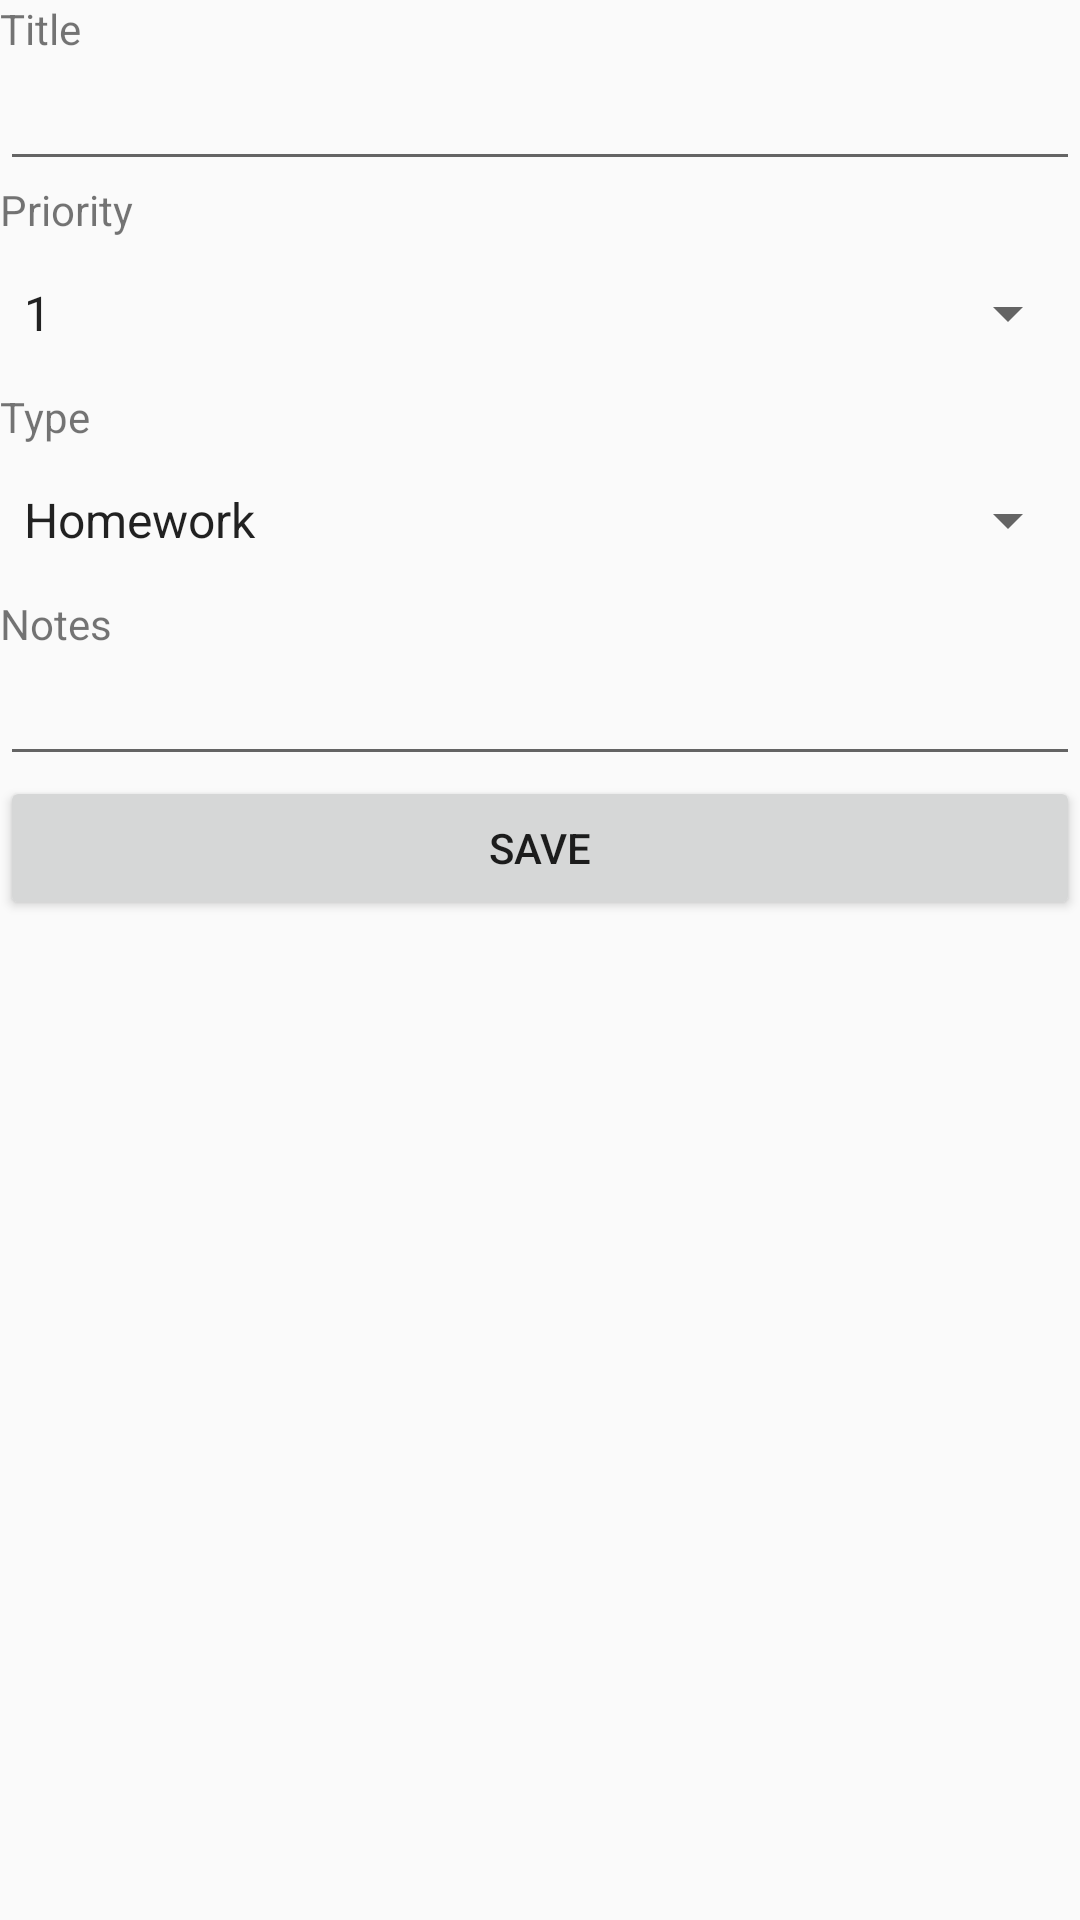

This screen was rendered from an Android layout file. Write that file and the resources it references.
<!-- AndroidManifest.xml: application theme Theme.AppCompat.Light.NoActionBar -->
<!-- res/layout/activity_create_task.xml -->
<?xml version="1.0" encoding="utf-8"?>
<android.support.constraint.ConstraintLayout xmlns:android="http://schemas.android.com/apk/res/android"
    xmlns:app="http://schemas.android.com/apk/res-auto"
    xmlns:tools="http://schemas.android.com/tools"
    android:layout_width="match_parent"
    android:layout_height="match_parent"
    tools:context=".CreateTaskActivity">

    <LinearLayout
        android:layout_width="match_parent"
        android:layout_height="match_parent"
        android:orientation="vertical">

        <ScrollView
            android:layout_width="match_parent"
            android:layout_height="match_parent">

            <LinearLayout
                android:layout_width="match_parent"
                android:layout_height="wrap_content"
                android:orientation="vertical">

                <TextView
                    android:id="@+id/textView"
                    android:layout_width="match_parent"
                    android:layout_height="wrap_content"
                    android:text="Title" />

                <EditText
                    android:id="@+id/taskName"
                    android:layout_width="match_parent"
                    android:layout_height="wrap_content"
                    android:ems="10"
                    android:inputType="textAutoCorrect"/>

                <TextView
                    android:id="@+id/priority_text_view"
                    android:layout_width="match_parent"
                    android:layout_height="wrap_content"
                    android:text="Priority" />

                <Spinner
                    android:id="@+id/priority_spinner"
                    android:layout_width="match_parent"
                    android:layout_height="50dp"
                    android:entries="@array/priorities"
                    android:fadeScrollbars="true" />

                <TextView
                    android:id="@+id/task_type_text_view"
                    android:layout_width="match_parent"
                    android:layout_height="wrap_content"
                    android:text="Type" />

                <Spinner
                    android:id="@+id/task_type_spinner"
                    android:layout_width="match_parent"
                    android:layout_height="50dp"
                    android:entries="@array/task_types"
                    android:fadeScrollbars="true"
                    android:prompt="@string/select_task_type" />

                <TextView
                    android:id="@+id/notes_text_view"
                    android:layout_width="match_parent"
                    android:layout_height="wrap_content"
                    android:text="Notes" />

                <EditText
                    android:id="@+id/taskNotes"
                    android:layout_width="match_parent"
                    android:layout_height="wrap_content"
                    android:ems="10"
                    android:inputType="textMultiLine" />

                <Button
                    android:id="@+id/save_task_button"
                    android:layout_width="match_parent"
                    android:layout_height="wrap_content"
                    android:text="Save"/>

            </LinearLayout>
        </ScrollView>


    </LinearLayout>


</android.support.constraint.ConstraintLayout>
<!-- resources referenced by this layout -->
<resources>
  <string-array name="priorities">
          <item>1</item>
          <item>2</item>
          <item>3</item>
          <item>4</item>
          <item>5</item>
          <item>6</item>
      </string-array>
  <string-array name="task_types">
          <item>Homework</item>
          <item>Project</item>
          <item>Exam</item>
          <item>Activity</item>
      </string-array>
  <string name="select_task_type">Task Type</string>
</resources>
